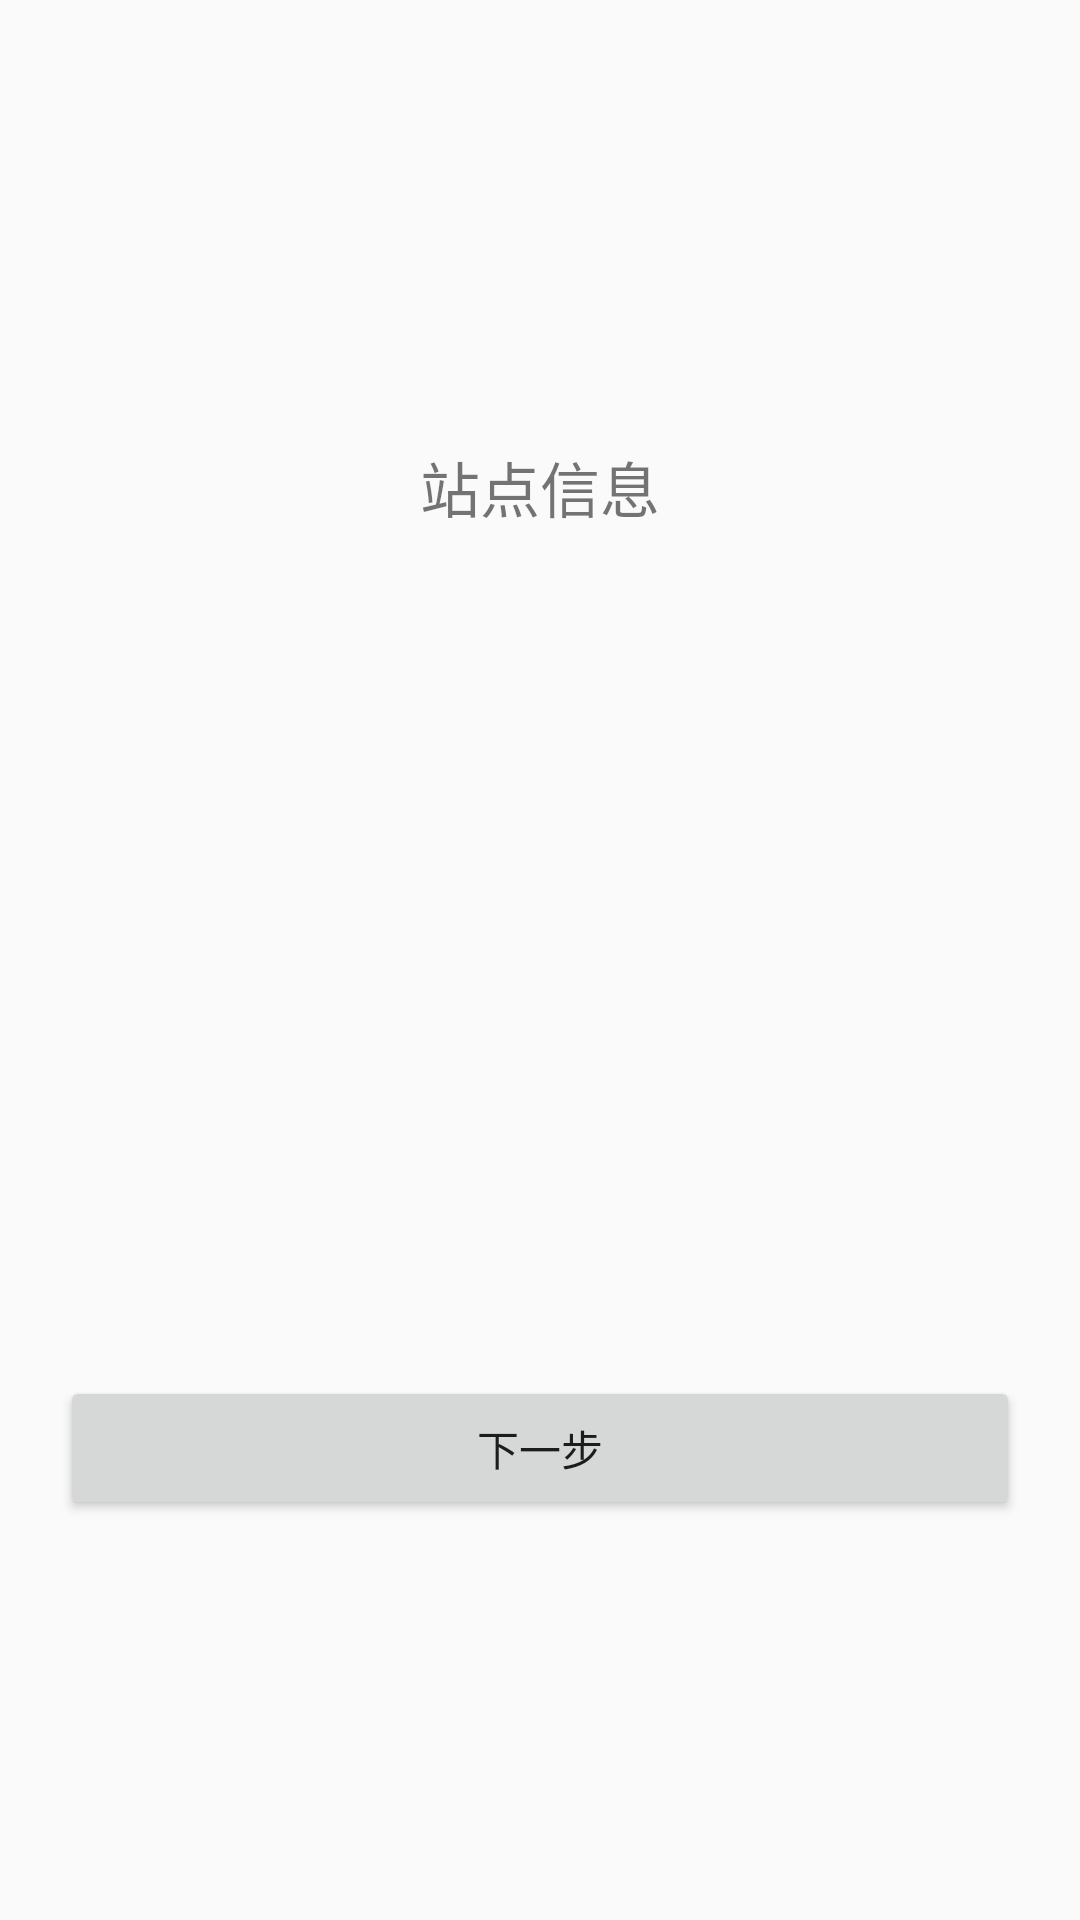

Layout XML and referenced resources for this Android screen:
<!-- AndroidManifest.xml: application theme Theme.NewSmartCityV1 -->
<!-- res/layout/fragment_bus_info.xml -->
<?xml version="1.0" encoding="utf-8"?>
<LinearLayout xmlns:android="http://schemas.android.com/apk/res/android"
    xmlns:app="http://schemas.android.com/apk/res-auto"
    android:orientation="vertical"
    android:padding="20dp"
    android:layout_width="match_parent"
    android:layout_height="match_parent">

    <LinearLayout
        android:gravity="center"
        android:layout_width="match_parent"
        android:layout_height="0dp"
        android:orientation="vertical"
        android:layout_weight="1">
        <TextView
            android:layout_marginBottom="15dp"
            android:layout_width="match_parent"
            android:layout_height="wrap_content"
            android:text="站点信息"
            android:gravity="center"
            android:textSize="20sp"/>
        <androidx.recyclerview.widget.RecyclerView
            android:layout_width="match_parent"
            android:layout_height="wrap_content"
            android:orientation="horizontal"
            app:layoutManager="androidx.recyclerview.widget.LinearLayoutManager"
            android:id="@+id/bus_info_recycler"/>
    </LinearLayout>
    <LinearLayout
        android:orientation="vertical"
        android:layout_width="match_parent"
        android:layout_height="0dp"
        android:layout_weight="1">

        <TextView
            android:layout_width="match_parent"
            android:layout_height="wrap_content"
            android:textSize="23sp"
            android:textStyle="bold"
            android:textColor="@color/black"
            android:id="@+id/bus_info_lin_name"/>
        <TextView
            android:paddingTop="8dp"
            android:layout_width="match_parent"
            android:layout_height="wrap_content"
            android:id="@+id/bus_info_start"/>
        <TextView
            android:paddingTop="8dp"
            android:layout_width="match_parent"
            android:layout_height="wrap_content"
            android:id="@+id/bus_info_end"/>
        <TextView
            android:paddingTop="8dp"
            android:layout_width="match_parent"
            android:layout_height="wrap_content"
            android:id="@+id/bus_info_pay"/>
        <TextView
            android:paddingTop="8dp"
            android:layout_width="match_parent"
            android:layout_height="wrap_content"
            android:id="@+id/bus_info_mileage"/>
        <Button
            android:layout_width="match_parent"
            android:layout_height="wrap_content"
            android:text="下一步"
            android:id="@+id/bus_info_jump"/>
    </LinearLayout>

</LinearLayout>
<!-- resources referenced by this layout -->
<resources>
  <style name="Theme.NewSmartCityV1" parent="Theme.AppCompat.DayNight.NoActionBar">
          
          <item name="colorPrimary">@color/purple_500</item>
          <item name="colorPrimaryVariant">@color/purple_700</item>
          <item name="colorOnPrimary">@color/white</item>
          
          <item name="colorSecondary">@color/teal_200</item>
          <item name="colorSecondaryVariant">@color/teal_700</item>
          <item name="colorOnSecondary">@color/black</item>
          
          <item name="android:statusBarColor" tools:targetApi="l">?attr/colorPrimaryVariant</item>
          
      </style>
  <!-- not gathered from this repository: default colours our renderer supplied (Android Studio template values) -->
  <color name="purple_500">#FF6200EE</color>
  <color name="purple_700">#FF3700B3</color>
  <color name="teal_200">#FF03DAC5</color>
  <color name="teal_700">#FF018786</color>
  <color name="black">#FF000000</color>
  <color name="white">#FFFFFFFF</color>
</resources>
